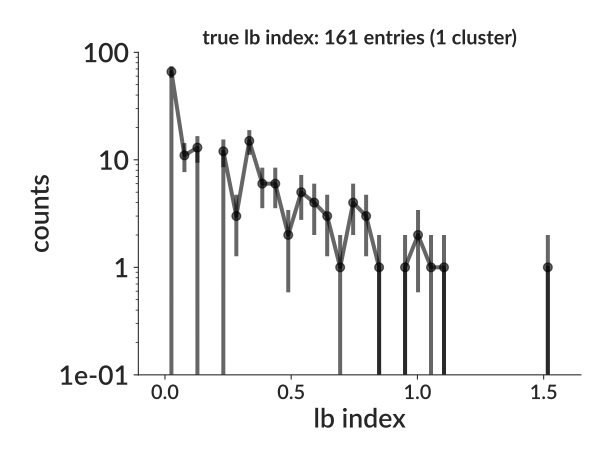

The data file committed next to this chart (first rows):
bin_low_edge, contents, binlabel, error
-0.05141, 0.0, , 0.0
-9.99564364669916e-07, 66.0, , 8.124
0.05141, 11.0, , 3.317
0.1028, 13.0, , 3.606
0.1542, 0.0, , 0.0
0.2056, 12.0, , 3.464
0.257, 3.0, , 1.732
0.3084, 15.0, , 3.873
0.3599, 6.0, , 2.449
0.4113, 6.0, , 2.449
0.4627, 2.0, , 1.414
0.5141, 5.0, , 2.236
0.5655, 4.0, , 2.0
0.6169, 3.0, , 1.732
0.6683, 1.0, , 1.0
0.7197, 4.0, , 2.0
0.7711, 3.0, , 1.732
0.8225, 1.0, , 1.0
0.8739, 0.0, , 0.0
0.9253, 1.0, , 1.0
0.9767, 2.0, , 1.414
1.028, 1.0, , 1.0
1.08, 1.0, , 1.0
1.131, 0.0, , 0.0
1.182, 0.0, , 0.0
1.234, 0.0, , 0.0
1.285, 0.0, , 0.0
1.337, 0.0, , 0.0
1.388, 0.0, , 0.0
1.439, 0.0, , 0.0
1.491, 1.0, , 1.0
1.542, 0.0, , 0.0
